Labelled photos from "final", an image-classification folder in sam-atil/Pokemon_ShinyHunter. The possible labels are: Abra, Abra shiny, Bellsprout, Bellsprout shiny, Caterpie, Caterpie shiny, Clefairy, Clefairy shiny, Ditto, Ditto shiny, Drowzee, Drowzee shiny, Ekans, Ekans shiny, Geodude, Geodude shiny, Growlithe, Growlithe shiny, Hoothoot, Hoothoot shiny, Hoppip, Hoppip shiny, Kakuna, Kakuna shiny, Ledyba, Ledyba shiny, Mareep, Mareep shiny, Meowth, Meowth shiny, Metapod, Metapod shiny, Nidoran female, Nidoran female shiny, Nidoran male, Nidoran male shiny, Pidgey, Pidgey shiny, Pikachu, Pikachu shiny, Rattata, Rattata shiny, Sentret, Sentret shiny, Spearow, Spearow shiny, Spinarak, Spinarak shiny, Stantler, Stantler shiny, Vulpix, Vulpix shiny, Weedle, Weedle shiny, Wooper, Wooper shiny, Yanma, Yanma shiny, Zubat, Zubat shiny.

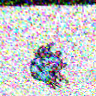
Label: Spinarak shiny

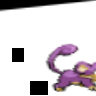
Label: Rattata

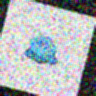
Label: Ditto shiny

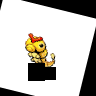
Label: Caterpie shiny

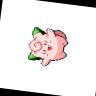
Label: Clefairy shiny

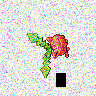
Label: Hoppip
